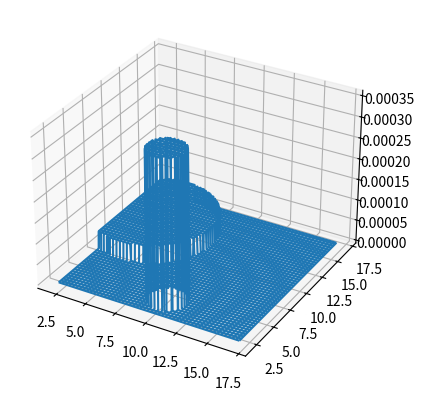

Reproduce this figure in Python.
from matplotlib import widgets
from mpl_toolkits.mplot3d import Axes3D
import matplotlib.pyplot as plt
import numpy as np
from math import sqrt



def create_uniform(height, width, origin=(0,0), centre=(0,0), sigma=1, scale=1):
    """ create_2d_gaussian -- creates a 2D gaussian kernal at the
               specified offset, and scale

        @param size     the size of the gaussian kernel to create
        @param centre   the mean(mu) location of the gaussian.  
        @param sigma    sigma -- the standard deviation of the curve
        @param scale    numerical width of each step
    """
    x, y = np.meshgrid(np.arange(origin[0]-centre[0], origin[0]-centre[0]+width*scale, scale), 
                       np.arange(origin[0]-centre[1], origin[1]-centre[1]+height*scale, scale), 
                       indexing='xy')

    prob = ((x*x + y*y) < sigma*sigma).astype(np.float32)
    return prob / np.sum(prob)


# brief validation code
if __name__ == "__main__":

    scale = 0.05
    size = 300
    centre = (10,4)
    origin = (2,2)
    sigma = 1.5
    g = create_uniform(height=size, width=size, origin=origin, centre=centre, sigma=sigma, scale=scale)

    scale = 0.05
    size = 300
    centre = (4,12)
    origin = (2,2)
    sigma = 5
    g2 = create_uniform(height=size, width=size, origin=origin,  centre=centre, sigma=sigma, scale=scale)

    g = g + g2

    fig = plt.figure()
    ax = fig.add_subplot(111, projection='3d')
    xv, yv = np.meshgrid(range(len(g)), range(len(g)))
    xv = origin[0] + xv * scale
    yv = origin[1] + yv * scale
    ax.plot_wireframe(xv, yv, g)

    plt.show()
